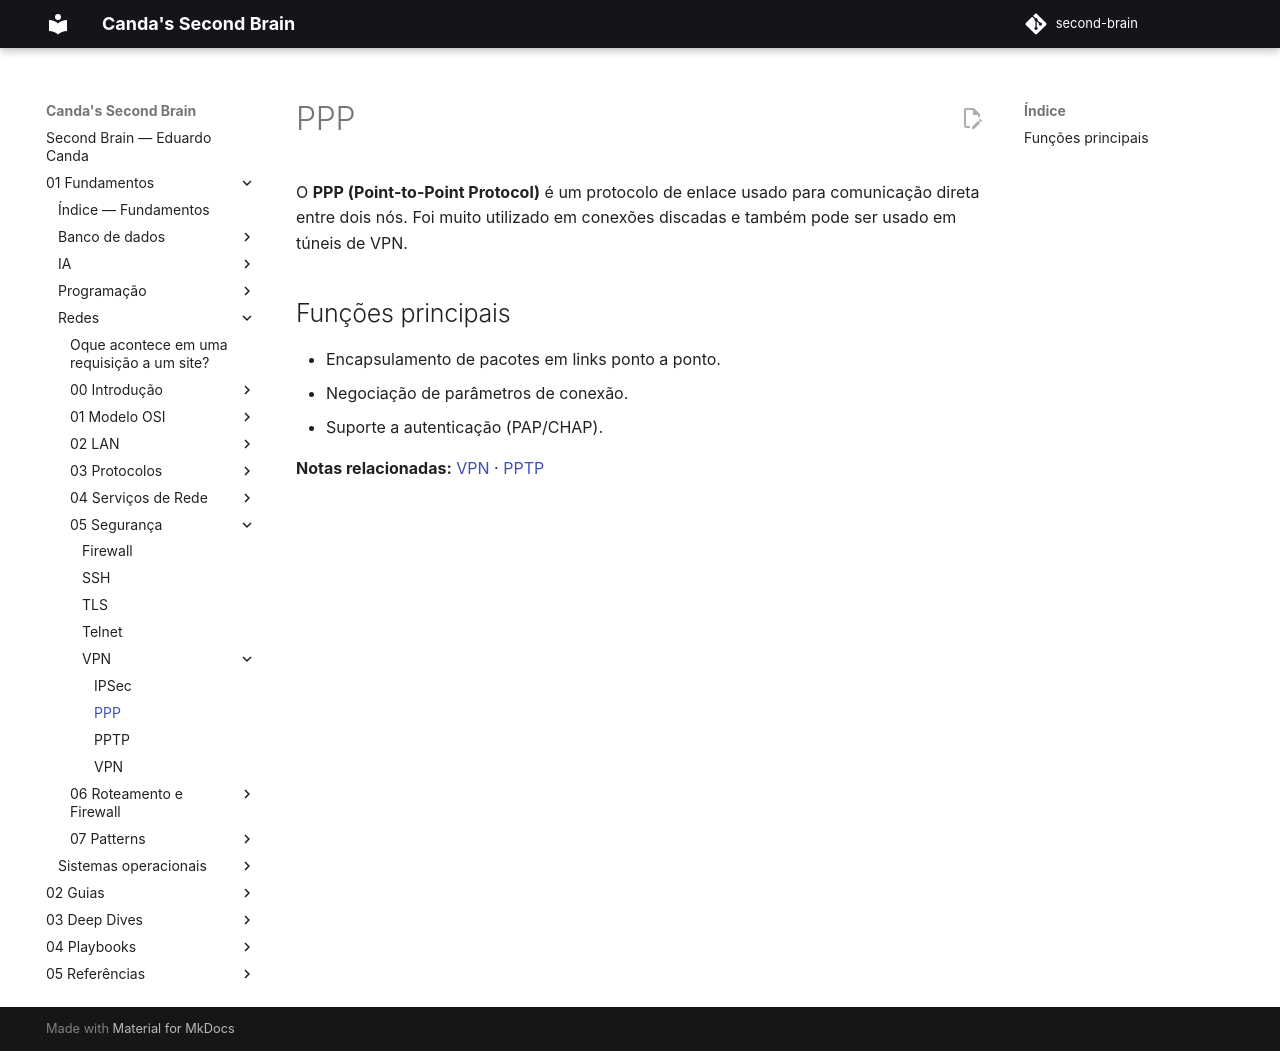

repository: EduardoCanda/second-brain · page: 01 - Fundamentos/Redes/05 - Segurança/VPN/PPP/index.html · generator: mkdocs

# PPP

> Nota criada automaticamente para resolver referência interna pendente.
